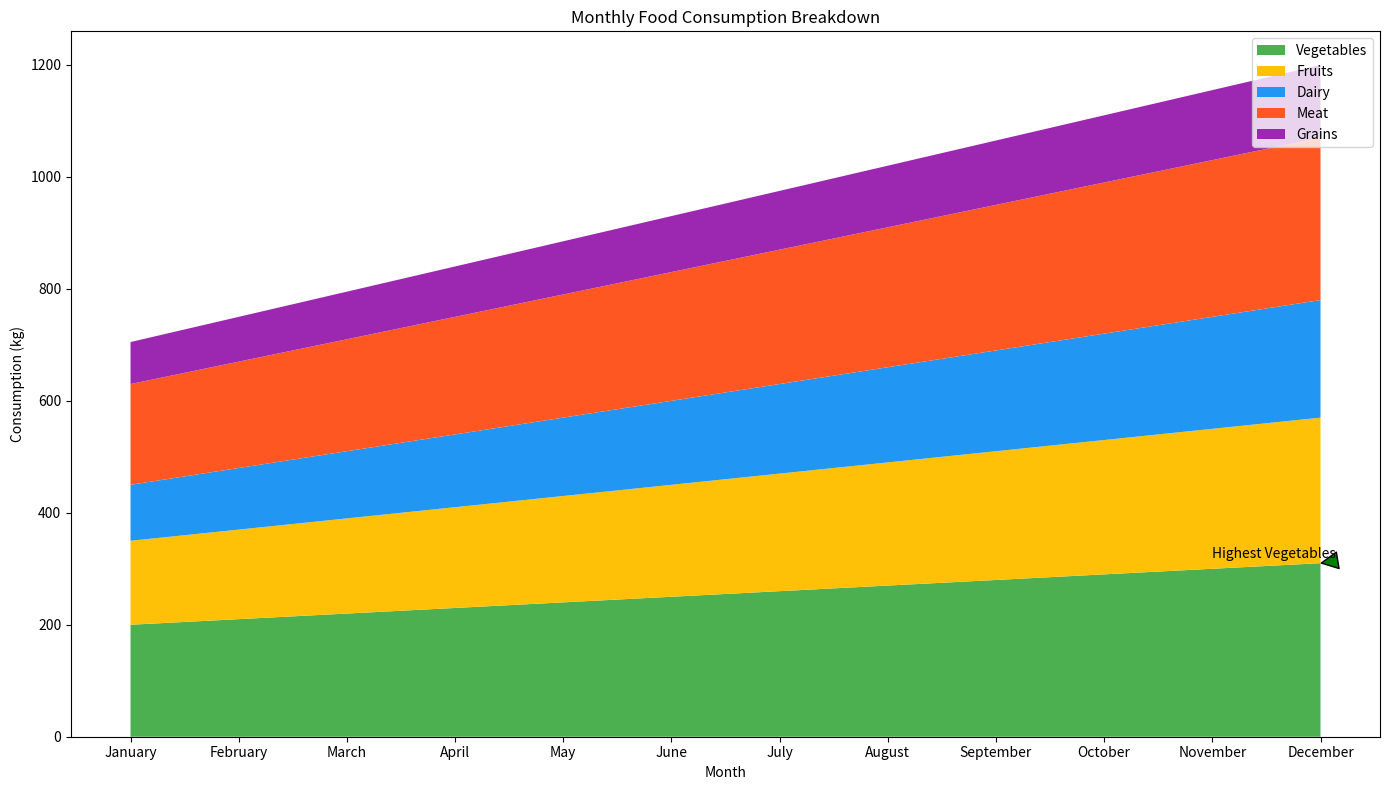

Here is the Python script that generated this plot:

import matplotlib.pyplot as plt
import numpy as np

# Data
months = ['January', 'February', 'March', 'April', 'May', 'June', 'July', 
          'August', 'September', 'October', 'November', 'December']
vegetables = [200, 210, 220, 230, 240, 250, 260, 270, 280, 290, 300, 310]
fruits = [150, 160, 170, 180, 190, 200, 210, 220, 230, 240, 250, 260]
dairy = [100, 110, 120, 130, 140, 150, 160, 170, 180, 190, 200, 210]
meat = [180, 190, 200, 210, 220, 230, 240, 250, 260, 270, 280, 290]
grains = [75, 80, 85, 90, 95, 100, 105, 110, 115, 120, 125, 130]

fig, ax = plt.subplots(figsize=(14, 8))

# Stacking the data
y = np.vstack([vegetables, fruits, dairy, meat, grains])

# Colors
colors = ['#4CAF50', '#FFC107', '#2196F3', '#FF5722', '#9C27B0']

# Plotting the stacked area chart
ax.stackplot(months, y, labels=['Vegetables', 'Fruits', 'Dairy', 'Meat', 'Grains'], colors=colors)

# Annotating specific points
ax.annotate('Peak Meat Consumption', xy=('December', 290 + sum(y[:-1, -1])), xytext=('November', 300 + sum(y[:-1, -2])),
            arrowprops=dict(facecolor='red', shrink=0.05))
ax.annotate('Highest Vegetables', xy=('December', 310), xytext=('November', 320),
            arrowprops=dict(facecolor='green', shrink=0.05))

# Adding title and labels
ax.set_title('Monthly Food Consumption Breakdown')
ax.set_xlabel('Month')
ax.set_ylabel('Consumption (kg)')

# Adding legend
ax.legend(loc='upper right')

plt.tight_layout()
plt.show()
